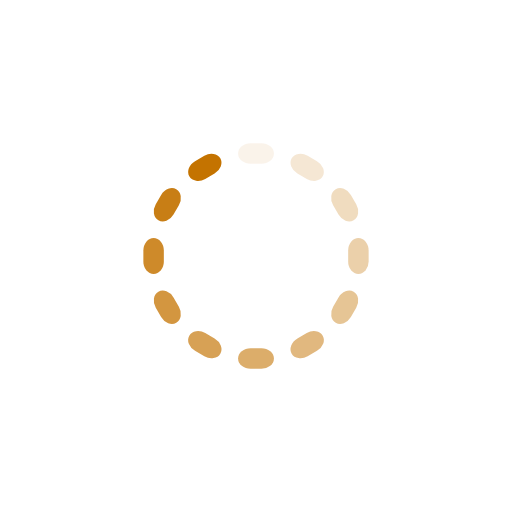
t = 0.00 s
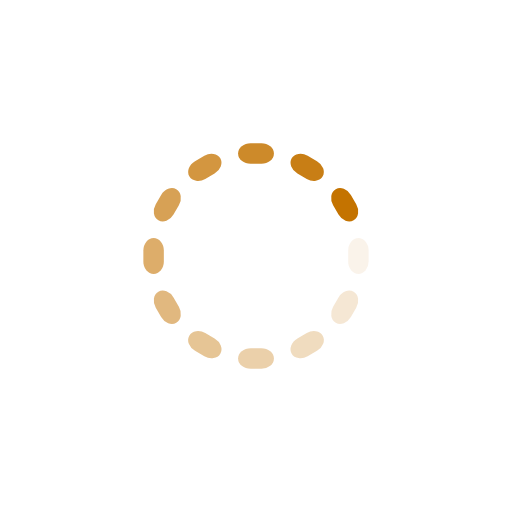
t = 0.25 s
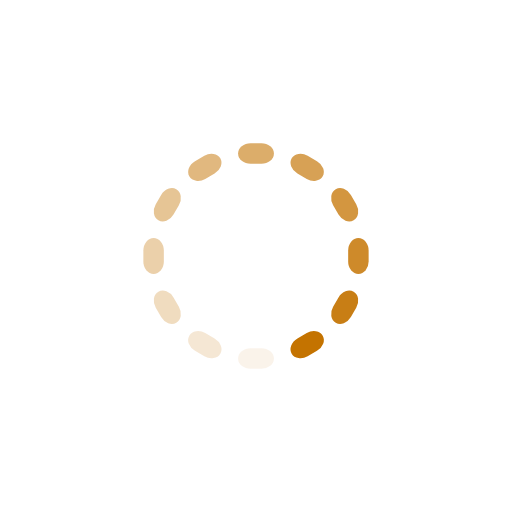
t = 0.50 s
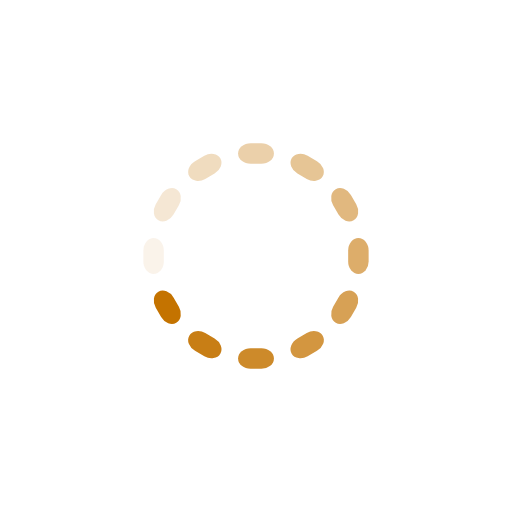
t = 0.75 s

The animated SVG that drew these frames (rendered in a browser with its animation timeline set to each time). Animation: 12 SMIL elements (animate=12); one cycle of 1.00 s, repeats indefinitely.

<svg xmlns="http://www.w3.org/2000/svg" viewBox="0 0 100 100" preserveAspectRatio="xMidYMid" width="200" height="200" style="shape-rendering: auto; display: block; background: rgba(255, 255, 255, 0);" xmlns:xlink="http://www.w3.org/1999/xlink"><g><g transform="rotate(0 50 50)">
  <rect fill="#c47300" height="4" width="7" ry="2" rx="2.45" y="28" x="46.5">
    <animate repeatCount="indefinite" begin="-0.9166666666666666s" dur="1s" keyTimes="0;1" values="1;0" attributeName="opacity"></animate>
  </rect>
</g><g transform="rotate(30 50 50)">
  <rect fill="#c47300" height="4" width="7" ry="2" rx="2.45" y="28" x="46.5">
    <animate repeatCount="indefinite" begin="-0.8333333333333334s" dur="1s" keyTimes="0;1" values="1;0" attributeName="opacity"></animate>
  </rect>
</g><g transform="rotate(60 50 50)">
  <rect fill="#c47300" height="4" width="7" ry="2" rx="2.45" y="28" x="46.5">
    <animate repeatCount="indefinite" begin="-0.75s" dur="1s" keyTimes="0;1" values="1;0" attributeName="opacity"></animate>
  </rect>
</g><g transform="rotate(90 50 50)">
  <rect fill="#c47300" height="4" width="7" ry="2" rx="2.45" y="28" x="46.5">
    <animate repeatCount="indefinite" begin="-0.6666666666666666s" dur="1s" keyTimes="0;1" values="1;0" attributeName="opacity"></animate>
  </rect>
</g><g transform="rotate(120 50 50)">
  <rect fill="#c47300" height="4" width="7" ry="2" rx="2.45" y="28" x="46.5">
    <animate repeatCount="indefinite" begin="-0.5833333333333334s" dur="1s" keyTimes="0;1" values="1;0" attributeName="opacity"></animate>
  </rect>
</g><g transform="rotate(150 50 50)">
  <rect fill="#c47300" height="4" width="7" ry="2" rx="2.45" y="28" x="46.5">
    <animate repeatCount="indefinite" begin="-0.5s" dur="1s" keyTimes="0;1" values="1;0" attributeName="opacity"></animate>
  </rect>
</g><g transform="rotate(180 50 50)">
  <rect fill="#c47300" height="4" width="7" ry="2" rx="2.45" y="28" x="46.5">
    <animate repeatCount="indefinite" begin="-0.4166666666666667s" dur="1s" keyTimes="0;1" values="1;0" attributeName="opacity"></animate>
  </rect>
</g><g transform="rotate(210 50 50)">
  <rect fill="#c47300" height="4" width="7" ry="2" rx="2.45" y="28" x="46.5">
    <animate repeatCount="indefinite" begin="-0.3333333333333333s" dur="1s" keyTimes="0;1" values="1;0" attributeName="opacity"></animate>
  </rect>
</g><g transform="rotate(240 50 50)">
  <rect fill="#c47300" height="4" width="7" ry="2" rx="2.45" y="28" x="46.5">
    <animate repeatCount="indefinite" begin="-0.25s" dur="1s" keyTimes="0;1" values="1;0" attributeName="opacity"></animate>
  </rect>
</g><g transform="rotate(270 50 50)">
  <rect fill="#c47300" height="4" width="7" ry="2" rx="2.45" y="28" x="46.5">
    <animate repeatCount="indefinite" begin="-0.16666666666666666s" dur="1s" keyTimes="0;1" values="1;0" attributeName="opacity"></animate>
  </rect>
</g><g transform="rotate(300 50 50)">
  <rect fill="#c47300" height="4" width="7" ry="2" rx="2.45" y="28" x="46.5">
    <animate repeatCount="indefinite" begin="-0.08333333333333333s" dur="1s" keyTimes="0;1" values="1;0" attributeName="opacity"></animate>
  </rect>
</g><g transform="rotate(330 50 50)">
  <rect fill="#c47300" height="4" width="7" ry="2" rx="2.45" y="28" x="46.5">
    <animate repeatCount="indefinite" begin="0s" dur="1s" keyTimes="0;1" values="1;0" attributeName="opacity"></animate>
  </rect>
</g><g></g></g><!-- [ldio] generated by https://loading.io --></svg>
